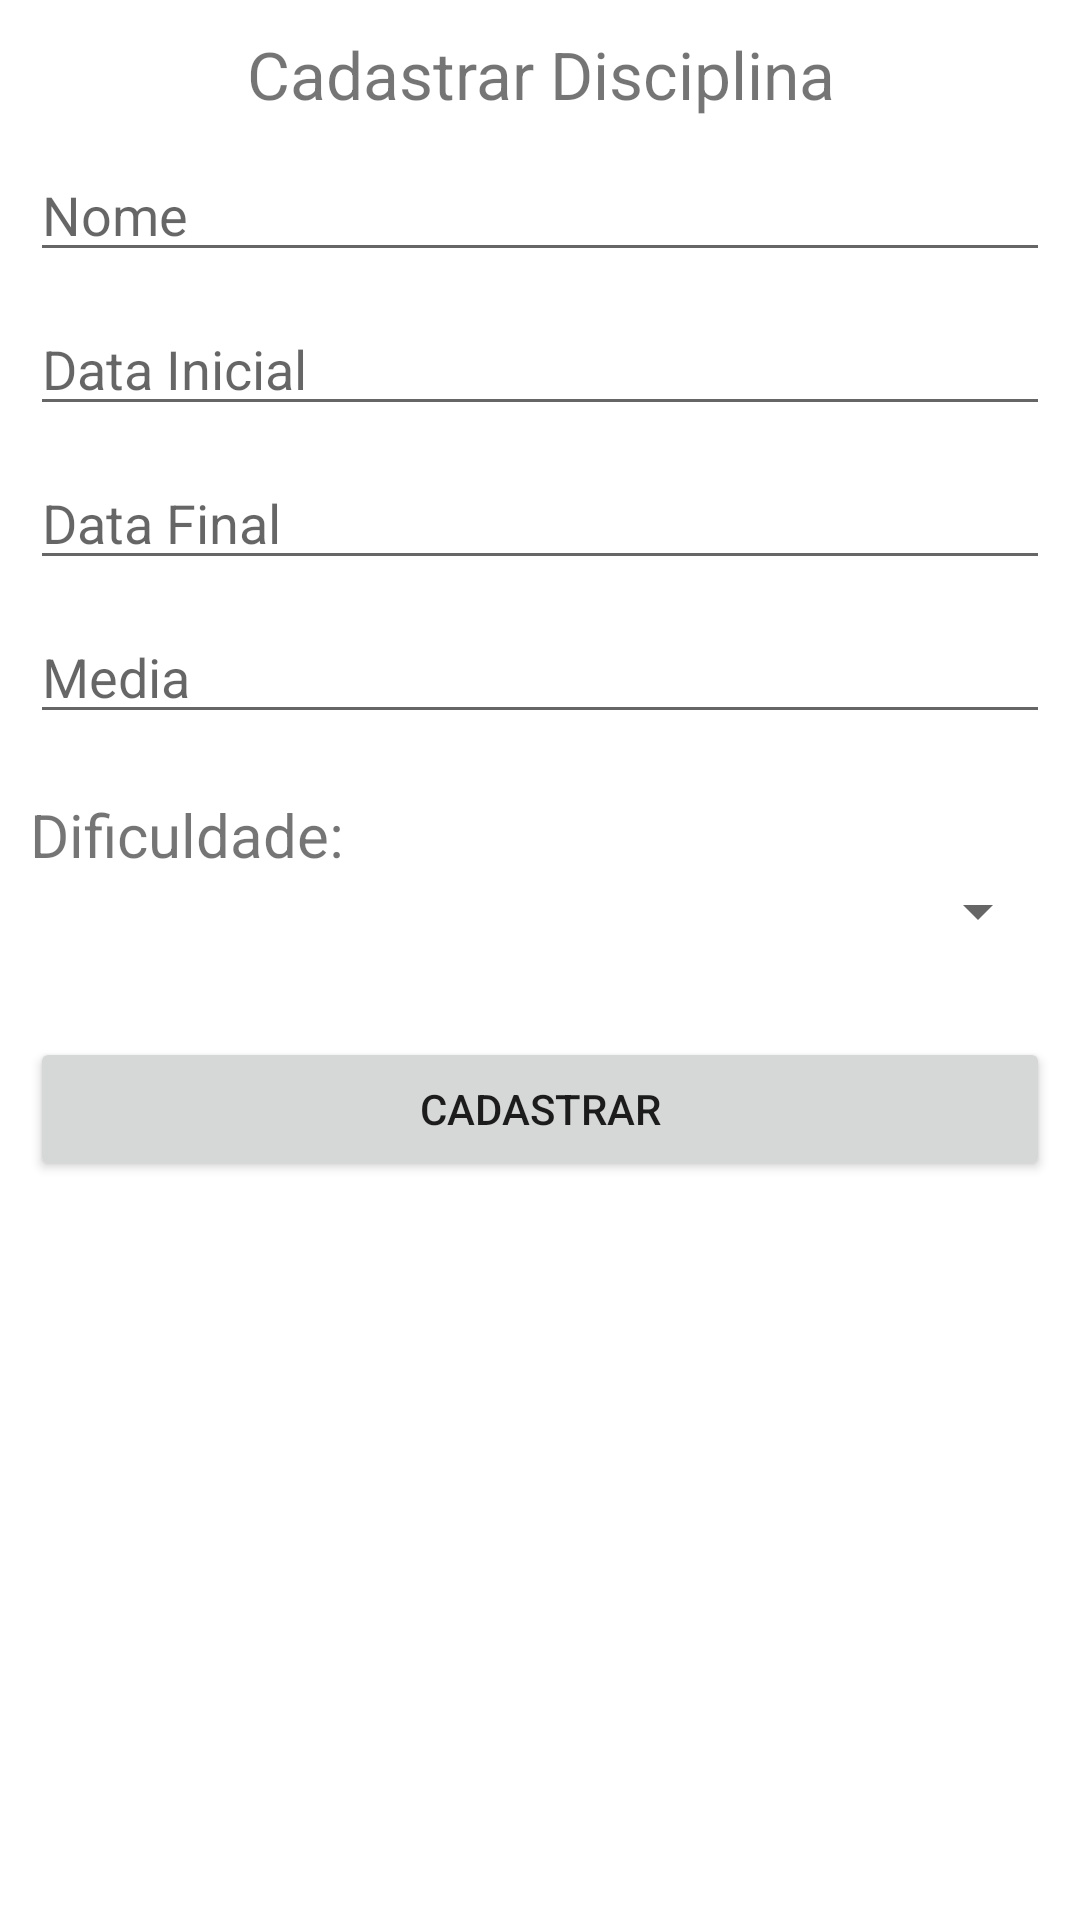

Here is an Android app screen rendered from its layout file. Give the layout XML and the strings, colors and styles it references.
<!-- AndroidManifest.xml: application theme Theme.EasyGrade -->
<!-- res/layout/activity_cadastro_disciplina.xml -->
<?xml version="1.0" encoding="utf-8"?>
<LinearLayout xmlns:android="http://schemas.android.com/apk/res/android"
    xmlns:tools="http://schemas.android.com/tools"
    android:layout_width="match_parent"
    android:layout_height="match_parent"
    tools:context=".View.MainActivity"
    android:orientation="vertical"
    android:padding="10dp">

    <TextView
        android:layout_width="match_parent"
        android:layout_height="wrap_content"
        android:text="Cadastrar Disciplina"
        android:textSize="22sp"
        android:gravity="center"
        android:layout_marginBottom="10dp" />

    <EditText
        android:id="@+id/edtNome"
        android:layout_width="match_parent"
        android:layout_height="wrap_content"
        android:hint="Nome"
        android:layout_marginBottom="10dp"
        android:inputType="text"
        />

    <EditText
        android:id="@+id/edtDtaIni"
        android:layout_width="match_parent"
        android:layout_height="wrap_content"
        android:hint="Data Inicial"
        android:layout_marginBottom="10dp"
        android:inputType="date"
        />

    <EditText
        android:id="@+id/edtDtaFim"
        android:layout_width="match_parent"
        android:layout_height="wrap_content"
        android:hint="Data Final"
        android:layout_marginBottom="10dp"
        android:inputType="date"/>

    <EditText
        android:id="@+id/edtMedia"
        android:layout_width="match_parent"
        android:layout_height="wrap_content"
        android:hint="Media"
        android:layout_marginBottom="10dp"
        android:inputType="numberDecimal"
        />

    <TextView
        android:layout_width="match_parent"
        android:layout_height="wrap_content"
        android:layout_marginTop="10dp"
        android:text="Dificuldade:"
        android:textSize="20dp"
        />

    <Spinner
        android:id="@+id/edtDificuldade"
        android:layout_width="match_parent"
        android:layout_height="wrap_content"
        android:hint="Dificuldade"
        android:layout_marginBottom="10dp" />

    <Button
        android:id="@+id/btnCadastrar"
        android:layout_width="match_parent"
        android:layout_height="wrap_content"
        android:layout_marginTop="20dp"
        android:text="Cadastrar"

        />
</LinearLayout>
<!-- resources referenced by this layout -->
<resources>
  <style name="Theme.EasyGrade" parent="Theme.MaterialComponents.DayNight.DarkActionBar">
          
          <item name="colorPrimary">@color/purple_500</item>
          <item name="colorPrimaryVariant">@color/purple_700</item>
          <item name="colorOnPrimary">@color/white</item>
          
          <item name="colorSecondary">@color/teal_200</item>
          <item name="colorSecondaryVariant">@color/teal_700</item>
          <item name="colorOnSecondary">@color/black</item>
          
          <item name="android:statusBarColor">?attr/colorPrimaryVariant</item>
          
      </style>
  <!-- not gathered from this repository: default colours our renderer supplied (Android Studio template values) -->
  <color name="purple_500">#FF6200EE</color>
  <color name="purple_700">#FF3700B3</color>
  <color name="teal_200">#FF03DAC5</color>
  <color name="teal_700">#FF018786</color>
  <color name="black">#FF000000</color>
  <color name="white">#FFFFFFFF</color>
</resources>
